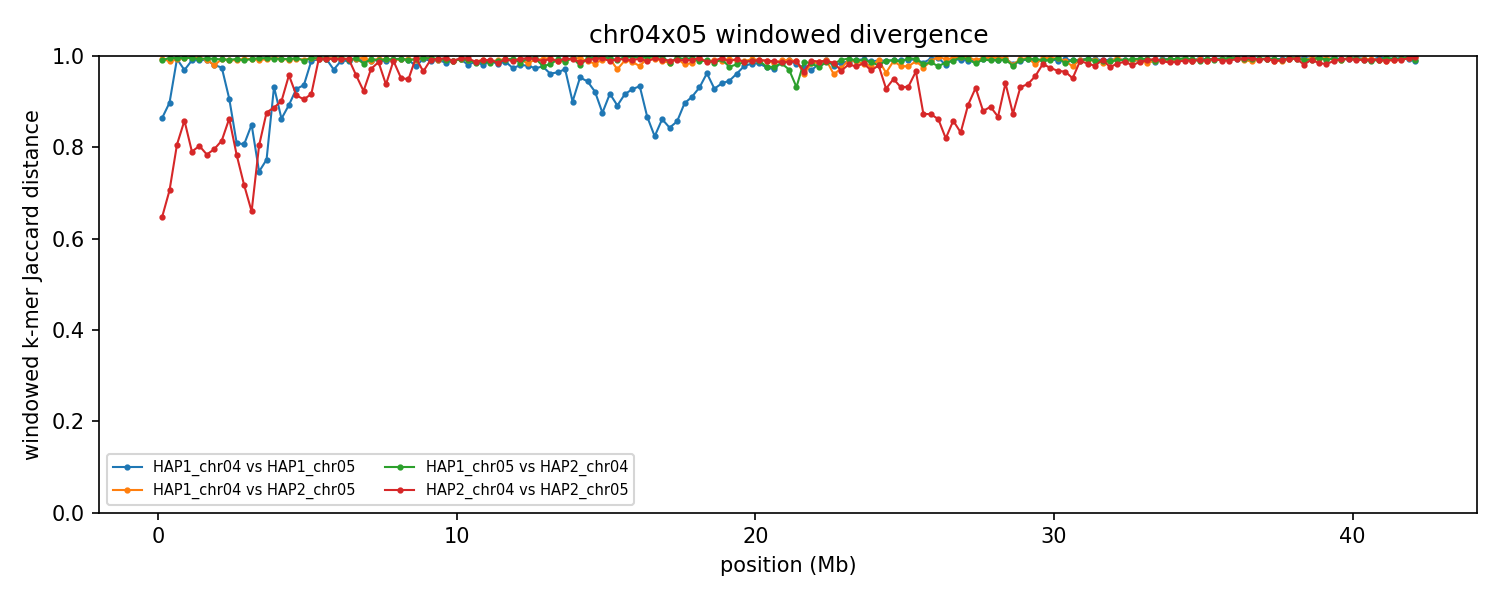

The data file committed next to this chart (first rows):
group	win_start	win_end	unit_a	unit_b	hap_a	hap_b	chrom_a	chrom_b	kmers_a	kmers_b	shared	union	jaccard_distance
chr04x05	1	250000	HAP1_chr04	HAP1_chr05	HAP1	HAP1	4	5	205513	219578	50936	374155	0.8639
chr04x05	1	250000	HAP1_chr04	HAP2_chr05	HAP1	HAP2	4	5	205513	229407	2371	432549	0.9945
chr04x05	1	250000	HAP1_chr05	HAP2_chr04	HAP1	HAP2	5	4	219578	231758	4245	447091	0.9905
chr04x05	1	250000	HAP2_chr04	HAP2_chr05	HAP2	HAP2	4	5	231758	229407	120356	340809	0.6469
chr04x05	250001	500000	HAP1_chr04	HAP1_chr05	HAP1	HAP1	4	5	202391	217454	38991	380854	0.8976
chr04x05	250001	500000	HAP1_chr04	HAP2_chr05	HAP1	HAP2	4	5	202391	226234	4978	423647	0.9882
chr04x05	250001	500000	HAP1_chr05	HAP2_chr04	HAP1	HAP2	5	4	217454	226620	1826	442248	0.9959
chr04x05	250001	500000	HAP2_chr04	HAP2_chr05	HAP2	HAP2	4	5	226620	226234	102990	349864	0.7056
chr04x05	500001	750000	HAP1_chr04	HAP1_chr05	HAP1	HAP1	4	5	217285	243963	2954	458294	0.9936
chr04x05	500001	750000	HAP1_chr04	HAP2_chr05	HAP1	HAP2	4	5	217285	210708	3166	424827	0.9925
chr04x05	500001	750000	HAP1_chr05	HAP2_chr04	HAP1	HAP2	5	4	243963	196498	2144	438317	0.9951
chr04x05	500001	750000	HAP2_chr04	HAP2_chr05	HAP2	HAP2	4	5	196498	210708	66162	341044	0.806
chr04x05	750001	1000000	HAP1_chr04	HAP1_chr05	HAP1	HAP1	4	5	228180	203466	12855	418791	0.9693
chr04x05	750001	1000000	HAP1_chr04	HAP2_chr05	HAP1	HAP2	4	5	228180	227048	1790	453438	0.9961
chr04x05	750001	1000000	HAP1_chr05	HAP2_chr04	HAP1	HAP2	5	4	203466	230783	1610	432639	0.9963
chr04x05	750001	1000000	HAP2_chr04	HAP2_chr05	HAP2	HAP2	4	5	230783	227048	56733	401098	0.8586
chr04x05	1000001	1250000	HAP1_chr04	HAP1_chr05	HAP1	HAP1	4	5	235318	235531	4440	466409	0.9905
chr04x05	1000001	1250000	HAP1_chr04	HAP2_chr05	HAP1	HAP2	4	5	235318	237961	1439	471840	0.997
chr04x05	1000001	1250000	HAP1_chr05	HAP2_chr04	HAP1	HAP2	5	4	235531	241605	2272	474864	0.9952
chr04x05	1000001	1250000	HAP2_chr04	HAP2_chr05	HAP2	HAP2	4	5	241605	237961	83030	396536	0.7906
chr04x05	1250001	1500000	HAP1_chr04	HAP1_chr05	HAP1	HAP1	4	5	238423	234906	3981	469348	0.9915
chr04x05	1250001	1500000	HAP1_chr04	HAP2_chr05	HAP1	HAP2	4	5	238423	239837	2436	475824	0.9949
chr04x05	1250001	1500000	HAP1_chr05	HAP2_chr04	HAP1	HAP2	5	4	234906	226633	2970	458569	0.9935
chr04x05	1250001	1500000	HAP2_chr04	HAP2_chr05	HAP2	HAP2	4	5	226633	239837	76751	389719	0.8031
chr04x05	1500001	1750000	HAP1_chr04	HAP1_chr05	HAP1	HAP1	4	5	233582	229871	3950	459503	0.9914
chr04x05	1500001	1750000	HAP1_chr04	HAP2_chr05	HAP1	HAP2	4	5	233582	230036	3678	459940	0.992
chr04x05	1500001	1750000	HAP1_chr05	HAP2_chr04	HAP1	HAP2	5	4	229871	227461	2421	454911	0.9947
chr04x05	1500001	1750000	HAP2_chr04	HAP2_chr05	HAP2	HAP2	4	5	227461	230036	81190	376307	0.7842
chr04x05	1750001	2000000	HAP1_chr04	HAP1_chr05	HAP1	HAP1	4	5	218804	222827	8614	433017	0.9801
chr04x05	1750001	2000000	HAP1_chr04	HAP2_chr05	HAP1	HAP2	4	5	218804	218562	8699	428667	0.9797
chr04x05	1750001	2000000	HAP1_chr05	HAP2_chr04	HAP1	HAP2	5	4	222827	171533	2551	391809	0.9935
chr04x05	1750001	2000000	HAP2_chr04	HAP2_chr05	HAP2	HAP2	4	5	171533	218562	66078	324017	0.7961
chr04x05	2000001	2250000	HAP1_chr04	HAP1_chr05	HAP1	HAP1	4	5	223746	209370	10664	422452	0.9748
chr04x05	2000001	2250000	HAP1_chr04	HAP2_chr05	HAP1	HAP2	4	5	223746	219026	2952	439820	0.9933
chr04x05	2000001	2250000	HAP1_chr05	HAP2_chr04	HAP1	HAP2	5	4	209370	212364	3139	418595	0.9925
chr04x05	2000001	2250000	HAP2_chr04	HAP2_chr05	HAP2	HAP2	4	5	212364	219026	67429	363961	0.8147
chr04x05	2250001	2500000	HAP1_chr04	HAP1_chr05	HAP1	HAP1	4	5	229143	218969	38316	409796	0.9065
chr04x05	2250001	2500000	HAP1_chr04	HAP2_chr05	HAP1	HAP2	4	5	229143	221224	4004	446363	0.991
chr04x05	2250001	2500000	HAP1_chr05	HAP2_chr04	HAP1	HAP2	5	4	218969	214941	3480	430430	0.9919
chr04x05	2250001	2500000	HAP2_chr04	HAP2_chr05	HAP2	HAP2	4	5	214941	221224	52612	383553	0.8628
chr04x05	2500001	2750000	HAP1_chr04	HAP1_chr05	HAP1	HAP1	4	5	223411	228281	72443	379249	0.809
chr04x05	2500001	2750000	HAP1_chr04	HAP2_chr05	HAP1	HAP2	4	5	223411	223781	4131	443061	0.9907
chr04x05	2500001	2750000	HAP1_chr05	HAP2_chr04	HAP1	HAP2	5	4	228281	238934	3131	464084	0.9933
chr04x05	2500001	2750000	HAP2_chr04	HAP2_chr05	HAP2	HAP2	4	5	238934	223781	82504	380211	0.783
chr04x05	2750001	3000000	HAP1_chr04	HAP1_chr05	HAP1	HAP1	4	5	226593	233177	74440	385330	0.8068
chr04x05	2750001	3000000	HAP1_chr04	HAP2_chr05	HAP1	HAP2	4	5	226593	238357	2558	462392	0.9945
chr04x05	2750001	3000000	HAP1_chr05	HAP2_chr04	HAP1	HAP2	5	4	233177	239220	4520	467877	0.9903
chr04x05	2750001	3000000	HAP2_chr04	HAP2_chr05	HAP2	HAP2	4	5	239220	238357	105334	372243	0.717
chr04x05	3000001	3250000	HAP1_chr04	HAP1_chr05	HAP1	HAP1	4	5	219089	203927	55334	367682	0.8495
chr04x05	3000001	3250000	HAP1_chr04	HAP2_chr05	HAP1	HAP2	4	5	219089	238407	3341	454155	0.9926
chr04x05	3000001	3250000	HAP1_chr05	HAP2_chr04	HAP1	HAP2	5	4	203927	236059	2780	437206	0.9936
chr04x05	3000001	3250000	HAP2_chr04	HAP2_chr05	HAP2	HAP2	4	5	236059	238407	120461	354005	0.6597
chr04x05	3250001	3500000	HAP1_chr04	HAP1_chr05	HAP1	HAP1	4	5	225742	209528	87911	347359	0.7469
chr04x05	3250001	3500000	HAP1_chr04	HAP2_chr05	HAP1	HAP2	4	5	225742	225953	3792	447903	0.9915
chr04x05	3250001	3500000	HAP1_chr05	HAP2_chr04	HAP1	HAP2	5	4	209528	244026	2341	451213	0.9948
chr04x05	3250001	3500000	HAP2_chr04	HAP2_chr05	HAP2	HAP2	4	5	244026	225953	77009	392970	0.804
chr04x05	3500001	3750000	HAP1_chr04	HAP1_chr05	HAP1	HAP1	4	5	238276	240961	88692	390545	0.7729
chr04x05	3500001	3750000	HAP1_chr04	HAP2_chr05	HAP1	HAP2	4	5	238276	231302	3490	466088	0.9925
chr04x05	3500001	3750000	HAP1_chr05	HAP2_chr04	HAP1	HAP2	5	4	240961	239035	2179	477817	0.9954
chr04x05	3500001	3750000	HAP2_chr04	HAP2_chr05	HAP2	HAP2	4	5	239035	231302	51828	418509	0.8762
... 616 more rows
